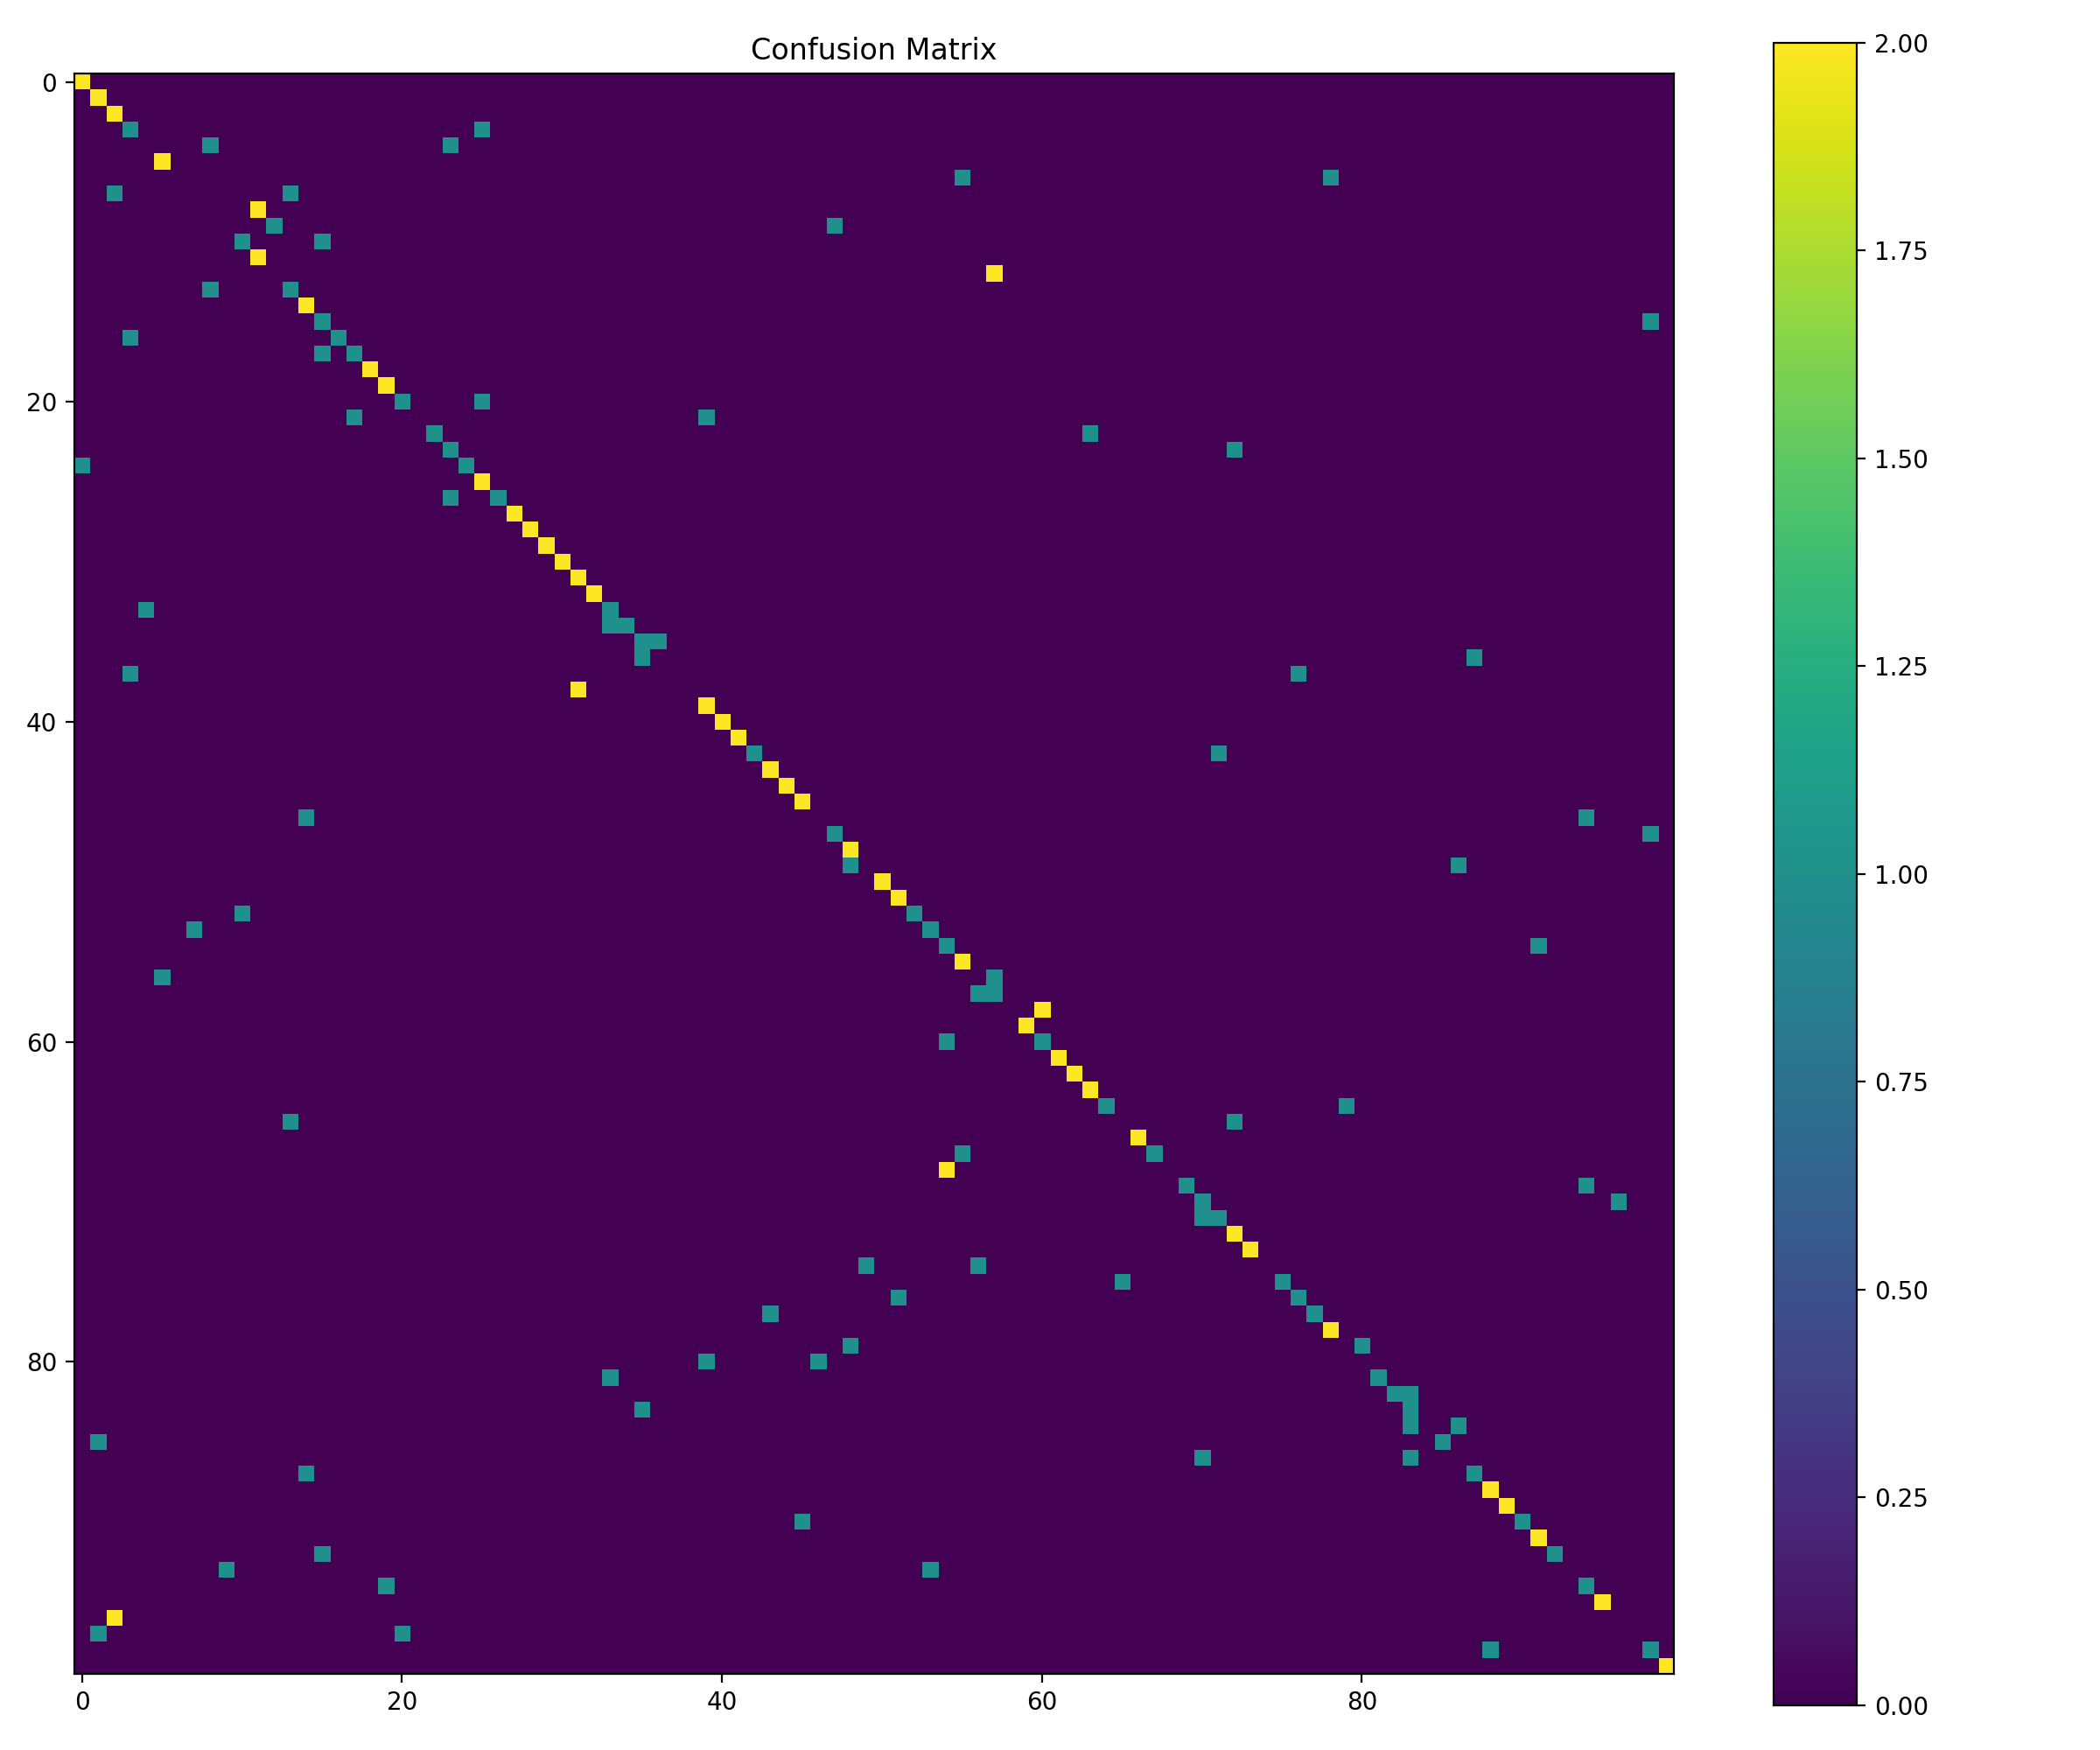

Values plotted in this chart, from the file beside it:
, alexa, do dogs dream, do you like cats or dogs, flip a coin, give me a dinosaur fact, good morning, help, how deep is the indian ocean, how do you spell appreciate, how far away is the moon, how hot is the sun, how many days are in september, how many days in a year, how many days until christmas, how many days until thanksgiving, how many fantasy points does lebron jame…, how many ounces in a pound, how many seconds are in a year, how many teaspoons are in a tablespoon, how much is an ounce of gold, how old are you, how old is henry winkler, how old is serena williams
alexa, 2, 0, 0, 0, 0, 0, 0, 0, 0, 0, 0, 0, 0, 0, 0, 0, 0, 0, 0, 0, 0, 0, 0
do dogs dream, 0, 2, 0, 0, 0, 0, 0, 0, 0, 0, 0, 0, 0, 0, 0, 0, 0, 0, 0, 0, 0, 0, 0
do you like cats or dogs, 0, 0, 2, 0, 0, 0, 0, 0, 0, 0, 0, 0, 0, 0, 0, 0, 0, 0, 0, 0, 0, 0, 0
flip a coin, 0, 0, 0, 1, 0, 0, 0, 0, 0, 0, 0, 0, 0, 0, 0, 0, 0, 0, 0, 0, 0, 0, 0
give me a dinosaur fact, 0, 0, 0, 0, 0, 0, 0, 0, 1, 0, 0, 0, 0, 0, 0, 0, 0, 0, 0, 0, 0, 0, 0
good morning, 0, 0, 0, 0, 0, 2, 0, 0, 0, 0, 0, 0, 0, 0, 0, 0, 0, 0, 0, 0, 0, 0, 0
help, 0, 0, 0, 0, 0, 0, 0, 0, 0, 0, 0, 0, 0, 0, 0, 0, 0, 0, 0, 0, 0, 0, 0
how deep is the indian ocean, 0, 0, 1, 0, 0, 0, 0, 0, 0, 0, 0, 0, 0, 1, 0, 0, 0, 0, 0, 0, 0, 0, 0
how do you spell appreciate, 0, 0, 0, 0, 0, 0, 0, 0, 0, 0, 0, 2, 0, 0, 0, 0, 0, 0, 0, 0, 0, 0, 0
how far away is the moon, 0, 0, 0, 0, 0, 0, 0, 0, 0, 0, 0, 0, 1, 0, 0, 0, 0, 0, 0, 0, 0, 0, 0
how hot is the sun, 0, 0, 0, 0, 0, 0, 0, 0, 0, 0, 1, 0, 0, 0, 0, 1, 0, 0, 0, 0, 0, 0, 0
how many days are in september, 0, 0, 0, 0, 0, 0, 0, 0, 0, 0, 0, 2, 0, 0, 0, 0, 0, 0, 0, 0, 0, 0, 0
how many days in a year, 0, 0, 0, 0, 0, 0, 0, 0, 0, 0, 0, 0, 0, 0, 0, 0, 0, 0, 0, 0, 0, 0, 0
how many days until christmas, 0, 0, 0, 0, 0, 0, 0, 0, 1, 0, 0, 0, 0, 1, 0, 0, 0, 0, 0, 0, 0, 0, 0
how many days until thanksgiving, 0, 0, 0, 0, 0, 0, 0, 0, 0, 0, 0, 0, 0, 0, 2, 0, 0, 0, 0, 0, 0, 0, 0
how many fantasy points does lebron jame…, 0, 0, 0, 0, 0, 0, 0, 0, 0, 0, 0, 0, 0, 0, 0, 1, 0, 0, 0, 0, 0, 0, 0
how many ounces in a pound, 0, 0, 0, 1, 0, 0, 0, 0, 0, 0, 0, 0, 0, 0, 0, 0, 1, 0, 0, 0, 0, 0, 0
how many seconds are in a year, 0, 0, 0, 0, 0, 0, 0, 0, 0, 0, 0, 0, 0, 0, 0, 1, 0, 1, 0, 0, 0, 0, 0
how many teaspoons are in a tablespoon, 0, 0, 0, 0, 0, 0, 0, 0, 0, 0, 0, 0, 0, 0, 0, 0, 0, 0, 2, 0, 0, 0, 0
how much is an ounce of gold, 0, 0, 0, 0, 0, 0, 0, 0, 0, 0, 0, 0, 0, 0, 0, 0, 0, 0, 0, 2, 0, 0, 0
how old are you, 0, 0, 0, 0, 0, 0, 0, 0, 0, 0, 0, 0, 0, 0, 0, 0, 0, 0, 0, 0, 1, 0, 0
how old is henry winkler, 0, 0, 0, 0, 0, 0, 0, 0, 0, 0, 0, 0, 0, 0, 0, 0, 0, 1, 0, 0, 0, 0, 0
how old is serena williams, 0, 0, 0, 0, 0, 0, 0, 0, 0, 0, 0, 0, 0, 0, 0, 0, 0, 0, 0, 0, 0, 0, 1
how tall is steph curry, 0, 0, 0, 0, 0, 0, 0, 0, 0, 0, 0, 0, 0, 0, 0, 0, 0, 0, 0, 0, 0, 0, 0
how tall is the empire state building, 1, 0, 0, 0, 0, 0, 0, 0, 0, 0, 0, 0, 0, 0, 0, 0, 0, 0, 0, 0, 0, 0, 0
how tall is the rock, 0, 0, 0, 0, 0, 0, 0, 0, 0, 0, 0, 0, 0, 0, 0, 0, 0, 0, 0, 0, 0, 0, 0
is a tomato a fruit or a vegetable, 0, 0, 0, 0, 0, 0, 0, 0, 0, 0, 0, 0, 0, 0, 0, 0, 0, 0, 0, 0, 0, 0, 0
pick a number, 0, 0, 0, 0, 0, 0, 0, 0, 0, 0, 0, 0, 0, 0, 0, 0, 0, 0, 0, 0, 0, 0, 0
play npr 91 7 wvxu, 0, 0, 0, 0, 0, 0, 0, 0, 0, 0, 0, 0, 0, 0, 0, 0, 0, 0, 0, 0, 0, 0, 0
set an timer for 30 seconds, 0, 0, 0, 0, 0, 0, 0, 0, 0, 0, 0, 0, 0, 0, 0, 0, 0, 0, 0, 0, 0, 0, 0
set volume to 5, 0, 0, 0, 0, 0, 0, 0, 0, 0, 0, 0, 0, 0, 0, 0, 0, 0, 0, 0, 0, 0, 0, 0
surprise me, 0, 0, 0, 0, 0, 0, 0, 0, 0, 0, 0, 0, 0, 0, 0, 0, 0, 0, 0, 0, 0, 0, 0
talk like a pirate, 0, 0, 0, 0, 0, 0, 0, 0, 0, 0, 0, 0, 0, 0, 0, 0, 0, 0, 0, 0, 0, 0, 0
tell me a barbecue joke, 0, 0, 0, 0, 1, 0, 0, 0, 0, 0, 0, 0, 0, 0, 0, 0, 0, 0, 0, 0, 0, 0, 0
tell me a coffee joke, 0, 0, 0, 0, 0, 0, 0, 0, 0, 0, 0, 0, 0, 0, 0, 0, 0, 0, 0, 0, 0, 0, 0
tell me a fun fact, 0, 0, 0, 0, 0, 0, 0, 0, 0, 0, 0, 0, 0, 0, 0, 0, 0, 0, 0, 0, 0, 0, 0
tell me a halloween hack, 0, 0, 0, 0, 0, 0, 0, 0, 0, 0, 0, 0, 0, 0, 0, 0, 0, 0, 0, 0, 0, 0, 0
tell me a joke, 0, 0, 0, 1, 0, 0, 0, 0, 0, 0, 0, 0, 0, 0, 0, 0, 0, 0, 0, 0, 0, 0, 0
tell me a spooky story, 0, 0, 0, 0, 0, 0, 0, 0, 0, 0, 0, 0, 0, 0, 0, 0, 0, 0, 0, 0, 0, 0, 0
tell me a star wars joke, 0, 0, 0, 0, 0, 0, 0, 0, 0, 0, 0, 0, 0, 0, 0, 0, 0, 0, 0, 0, 0, 0, 0
tell me a story about robots, 0, 0, 0, 0, 0, 0, 0, 0, 0, 0, 0, 0, 0, 0, 0, 0, 0, 0, 0, 0, 0, 0, 0
tell me some good news, 0, 0, 0, 0, 0, 0, 0, 0, 0, 0, 0, 0, 0, 0, 0, 0, 0, 0, 0, 0, 0, 0, 0
tell me something weird, 0, 0, 0, 0, 0, 0, 0, 0, 0, 0, 0, 0, 0, 0, 0, 0, 0, 0, 0, 0, 0, 0, 0
translate good morning to spanish, 0, 0, 0, 0, 0, 0, 0, 0, 0, 0, 0, 0, 0, 0, 0, 0, 0, 0, 0, 0, 0, 0, 0
what are the most popular books this wee…, 0, 0, 0, 0, 0, 0, 0, 0, 0, 0, 0, 0, 0, 0, 0, 0, 0, 0, 0, 0, 0, 0, 0
what are the standings in the english pr…, 0, 0, 0, 0, 0, 0, 0, 0, 0, 0, 0, 0, 0, 0, 0, 0, 0, 0, 0, 0, 0, 0, 0
what are you thankful for, 0, 0, 0, 0, 0, 0, 0, 0, 0, 0, 0, 0, 0, 0, 1, 0, 0, 0, 0, 0, 0, 0, 0
what happened in the midterm elections, 0, 0, 0, 0, 0, 0, 0, 0, 0, 0, 0, 0, 0, 0, 0, 0, 0, 0, 0, 0, 0, 0, 0
what is gluten, 0, 0, 0, 0, 0, 0, 0, 0, 0, 0, 0, 0, 0, 0, 0, 0, 0, 0, 0, 0, 0, 0, 0
what is homecoming about, 0, 0, 0, 0, 0, 0, 0, 0, 0, 0, 0, 0, 0, 0, 0, 0, 0, 0, 0, 0, 0, 0, 0
what is my sports update, 0, 0, 0, 0, 0, 0, 0, 0, 0, 0, 0, 0, 0, 0, 0, 0, 0, 0, 0, 0, 0, 0, 0
what is my traffic report, 0, 0, 0, 0, 0, 0, 0, 0, 0, 0, 0, 0, 0, 0, 0, 0, 0, 0, 0, 0, 0, 0, 0
what is roblox, 0, 0, 0, 0, 0, 0, 0, 0, 0, 0, 1, 0, 0, 0, 0, 0, 0, 0, 0, 0, 0, 0, 0
what is the afc north standings, 0, 0, 0, 0, 0, 0, 0, 1, 0, 0, 0, 0, 0, 0, 0, 0, 0, 0, 0, 0, 0, 0, 0
what is the capital of spain, 0, 0, 0, 0, 0, 0, 0, 0, 0, 0, 0, 0, 0, 0, 0, 0, 0, 0, 0, 0, 0, 0, 0
what is the colts pats score, 0, 0, 0, 0, 0, 0, 0, 0, 0, 0, 0, 0, 0, 0, 0, 0, 0, 0, 0, 0, 0, 0, 0
what is the number one song this week, 0, 0, 0, 0, 0, 1, 0, 0, 0, 0, 0, 0, 0, 0, 0, 0, 0, 0, 0, 0, 0, 0, 0
what is the score of the red sox game, 0, 0, 0, 0, 0, 0, 0, 0, 0, 0, 0, 0, 0, 0, 0, 0, 0, 0, 0, 0, 0, 0, 0
what is the time in singapore, 0, 0, 0, 0, 0, 0, 0, 0, 0, 0, 0, 0, 0, 0, 0, 0, 0, 0, 0, 0, 0, 0, 0
what is the weather, 0, 0, 0, 0, 0, 0, 0, 0, 0, 0, 0, 0, 0, 0, 0, 0, 0, 0, 0, 0, 0, 0, 0
... 40 more rows
